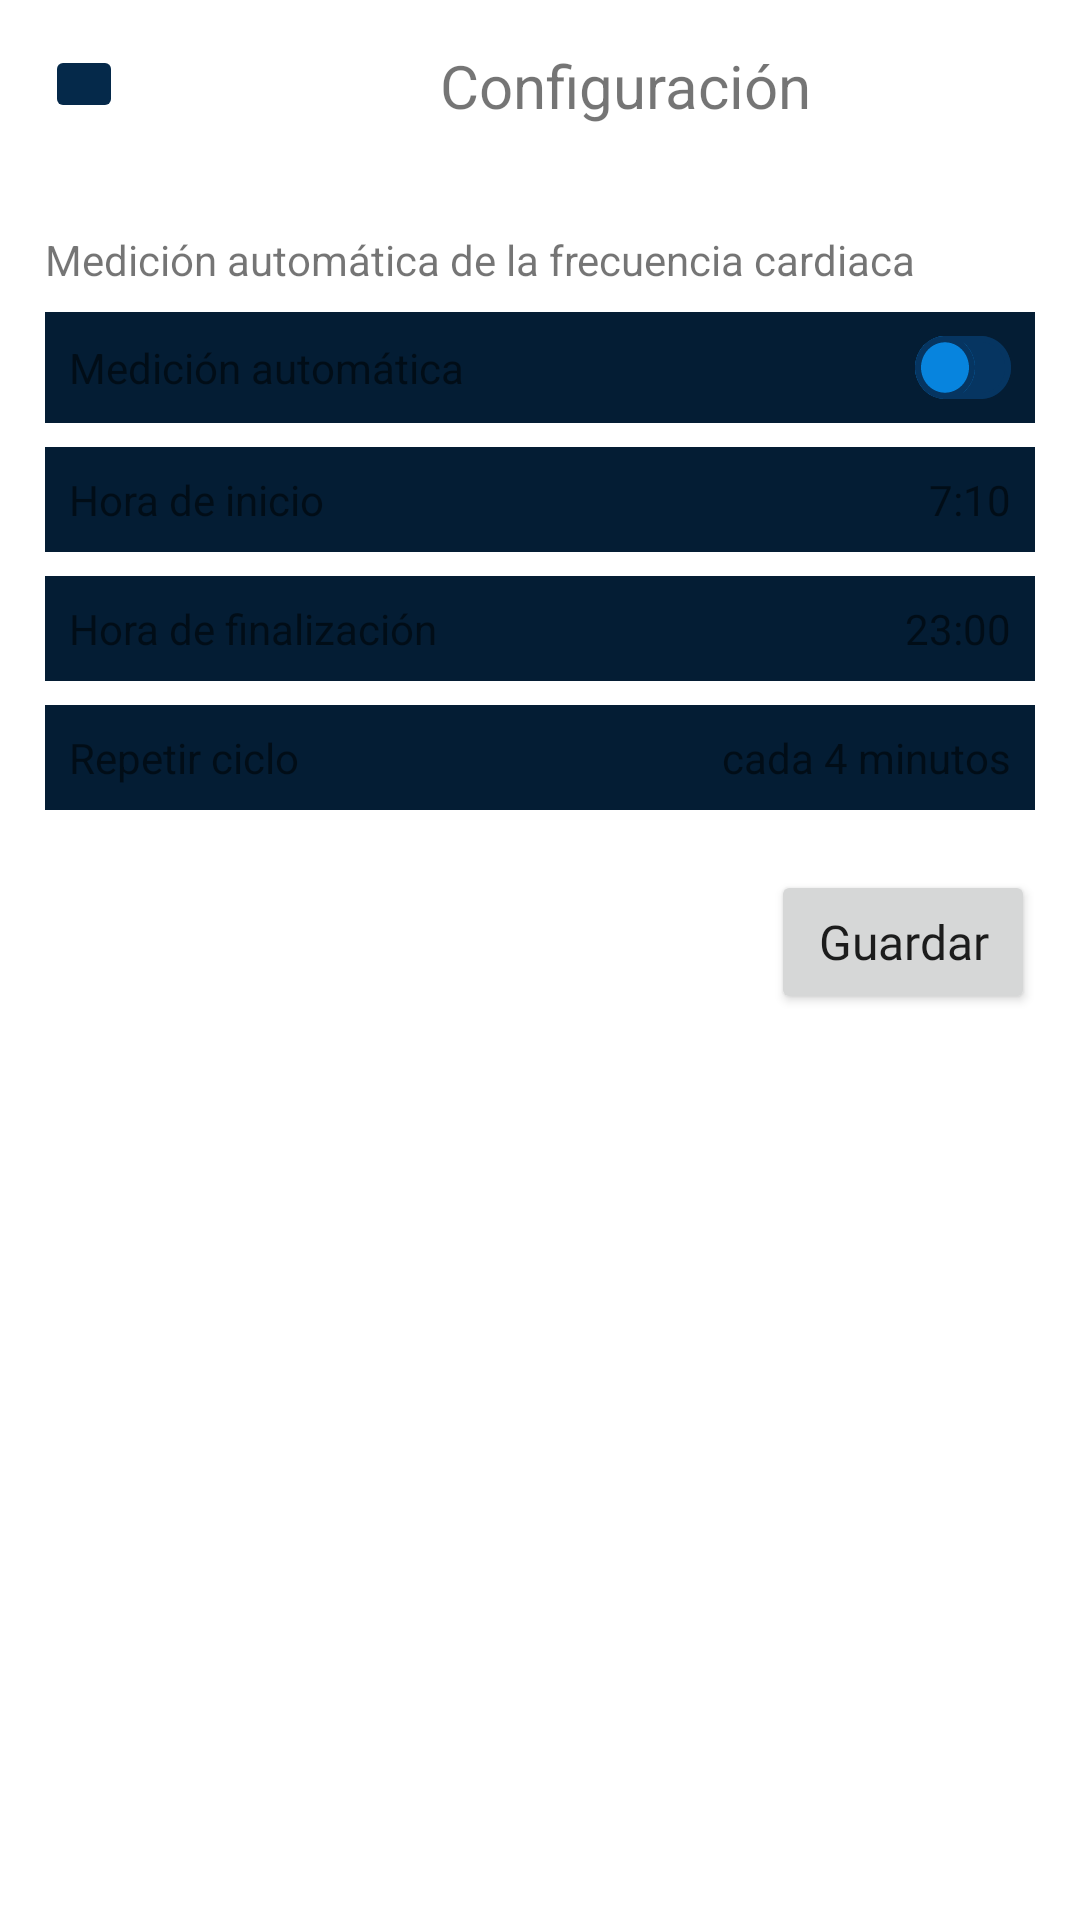

Layout XML and referenced resources for this Android screen:
<!-- AndroidManifest.xml: application theme Theme.HeartMonitor -->
<!-- res/layout/act_medicion_frec.xml -->
<?xml version="1.0" encoding="utf-8"?>
<LinearLayout
    xmlns:android="http://schemas.android.com/apk/res/android"
    xmlns:tools="http://schemas.android.com/tools"
    android:layout_width="match_parent"
    android:layout_height="match_parent"
    android:padding="@dimen/dpPaddingContainer"
    android:orientation="vertical"
    tools:context=".MedicionFrecuenciaActivity2">

    <LinearLayout
        android:layout_width="match_parent"
        android:layout_height="wrap_content"
        android:orientation="horizontal"
        android:layout_marginBottom="@dimen/dpMarginBottom">

        <ImageButton
            android:layout_width="@dimen/dpSizeIcon"
            android:layout_height="@dimen/dpSizeIcon"
            android:backgroundTint="@color/app_background"
            android:src="@drawable/ic_atras"
            android:onClick="btnIrAtras_actMedicionFrec"/>

        <LinearLayout
            android:layout_width="match_parent"
            android:layout_height="wrap_content"
            android:gravity="center">

            <ImageView
                android:layout_width="@dimen/dpSizeIcon"
                android:layout_height="@dimen/dpSizeIcon"
                android:src="@drawable/ic_settings" />

            <TextView
                android:layout_width="wrap_content"
                android:layout_height="26dp"
                android:layout_marginLeft="5dp"
                android:gravity="center"
                android:text="Configuración"
                android:textSize="@dimen/spNivel1" />

        </LinearLayout>

    </LinearLayout>

    <LinearLayout
        android:layout_width="match_parent"
        android:layout_height="wrap_content"
        android:layout_marginTop="@dimen/dpMarginTop"
        android:orientation="vertical">

        <TextView
            android:layout_width="match_parent"
            android:layout_height="wrap_content"
            android:text="Medición automática de la frecuencia cardiaca"/>

        <LinearLayout
            android:layout_width="match_parent"
            android:layout_height="wrap_content"
            android:layout_marginTop="@dimen/dpPaddingItem"
            android:padding="@dimen/dpPaddingItem"
            android:background="@color/app_item"
            android:gravity="center_vertical"
            android:orientation="horizontal">

            <TextView
                android:layout_width="wrap_content"
                android:layout_height="wrap_content"
                android:text="Medición automática"/>

            <LinearLayout
                android:layout_width="match_parent"
                android:layout_height="wrap_content"
                android:gravity="end">
                <ToggleButton
                    android:id="@+id/toggleMedicionAuto"
                    android:layout_width="32dp"
                    android:layout_height="21dp"
                    android:fontFamily="@font/roboto"
                    android:checked="false"
                    android:textOff=""
                    android:textOn=""
                    android:background="@drawable/toggle_selector"/>
            </LinearLayout>

        </LinearLayout>

        <LinearLayout
            android:layout_width="match_parent"
            android:layout_height="wrap_content"
            android:layout_marginTop="@dimen/dpPaddingItem"
            android:padding="@dimen/dpPaddingItem"
            android:background="@color/app_item"
            android:gravity="center_vertical"
            android:orientation="horizontal"
            android:onClick="btnHoraInicio">

            <TextView
                android:layout_width="wrap_content"
                android:layout_height="wrap_content"
                android:text="Hora de inicio"/>

            <LinearLayout
                android:layout_width="match_parent"
                android:layout_height="wrap_content"
                android:gravity="end">
                <TextView
                    android:layout_width="wrap_content"
                    android:layout_height="wrap_content"
                    android:text="7:10"/>
            </LinearLayout>

        </LinearLayout>

        <LinearLayout
            android:layout_width="match_parent"
            android:layout_height="wrap_content"
            android:layout_marginTop="@dimen/dpPaddingItem"
            android:padding="@dimen/dpPaddingItem"
            android:background="@color/app_item"
            android:gravity="center_vertical"
            android:orientation="horizontal"
            android:onClick="btnHoraFinalizacion">

            <TextView
                android:layout_width="wrap_content"
                android:layout_height="wrap_content"
                android:text="Hora de finalización"/>

            <LinearLayout
                android:layout_width="match_parent"
                android:layout_height="wrap_content"
                android:gravity="end">
                <TextView
                    android:layout_width="wrap_content"
                    android:layout_height="wrap_content"
                    android:text="23:00"/>
            </LinearLayout>

        </LinearLayout>

        <LinearLayout
            android:layout_width="match_parent"
            android:layout_height="wrap_content"
            android:layout_marginTop="@dimen/dpPaddingItem"
            android:padding="@dimen/dpPaddingItem"
            android:background="@color/app_item"
            android:gravity="center_vertical"
            android:orientation="horizontal"
            android:onClick="btnRepetirCiclo">

            <TextView
                android:layout_width="wrap_content"
                android:layout_height="wrap_content"
                android:text="Repetir ciclo"/>

            <LinearLayout
                android:layout_width="match_parent"
                android:layout_height="wrap_content"
                android:gravity="end">
                <TextView
                    android:layout_width="wrap_content"
                    android:layout_height="wrap_content"
                    android:text="cada 4 minutos"/>
            </LinearLayout>

        </LinearLayout>

    </LinearLayout>

    <LinearLayout
        android:layout_width="match_parent"
        android:layout_height="wrap_content"
        android:orientation="horizontal"
        android:layout_marginTop="@dimen/dpMarginTop"
        android:gravity="end">
        <Button
            android:layout_width="wrap_content"
            android:layout_height="wrap_content"
            android:fontFamily="@font/roboto_regular"
            android:padding="8dp"
            android:text="Guardar"
            android:textAlignment="center"
            android:textAllCaps="false"
            android:textSize="@dimen/spNivel3"
            android:onClick="btnGuardarMedicionAutom"/>
    </LinearLayout>

</LinearLayout>
<!-- resources referenced by this layout -->
<resources>
  <color name="app_background">#05294A</color>
  <color name="app_item">#041d34</color>
  <dimen name="dpMarginBottom">16dp</dimen>
  <dimen name="dpMarginTop">20dp</dimen>
  <dimen name="dpPaddingContainer">15dp</dimen>
  <dimen name="dpPaddingItem">8dp</dimen>
  <dimen name="dpSizeIcon">26dp</dimen>
  <dimen name="spNivel1">20sp</dimen>
  <dimen name="spNivel3">16sp</dimen>
  <!-- drawable toggle_selector (drawable) -->
  <?xml version="1.0" encoding="utf-8"?>
  <selector xmlns:android="http://schemas.android.com/apk/res/android">
      <item
          android:drawable="@drawable/ic_toggle_on"
          android:state_checked="true"/>
      <item
          android:drawable="@drawable/ic_toggle_off"
          android:state_checked="false"/>
  </selector>
  <style name="Theme.HeartMonitor" parent="Theme.MaterialComponents.DayNight.NoActionBar">
  
          <item name="colorPrimary">@color/app_button</item> 
          <item name="colorPrimaryVariant">@color/app_font</item> 
          <item name="colorOnPrimary">@color/app_font</item> 
          <item name="colorPrimaryDark">@color/app_primary_dark</item>
  
          <item name="colorSurface">@color/app_font</item> 
          <item name="colorOnSurface">@color/black</item> 
  
          <item name="android:colorBackground">@color/app_background</item> 
          <item name="android:colorForeground">@color/app_font</item> 
  
          <item name="colorSecondary">@color/app_button</item> 
          <item name="colorSecondaryVariant">@color/app_font</item> 
          <item name="colorOnSecondary">@color/app_font</item> 
  
          <item name="android:textColor">@color/app_font</item> 
  
          <item name="colorError">@color/app_error</item>
          <item name="colorOnError">@color/app_error_font</item>
      </style>
  <!-- drawable ic_toggle_on (drawable) -->
  <vector xmlns:android="http://schemas.android.com/apk/res/android"
      android:width="32dp"
      android:height="21dp"
      android:viewportWidth="32"
      android:viewportHeight="21">
    <group>
      <clip-path
          android:pathData="M0,0h32v21h-32z"/>
      <path
          android:pathData="M10,0C7.3478,0 4.8043,1.1063 2.9289,3.0754C1.0536,5.0445 0,7.7152 0,10.5C0,13.2848 1.0536,15.9555 2.9289,17.9246C4.8043,19.8938 7.3478,21 10,21H22C24.6522,21 27.1957,19.8938 29.0711,17.9246C30.9464,15.9555 32,13.2848 32,10.5C32,7.7152 30.9464,5.0445 29.0711,3.0754C27.1957,1.1063 24.6522,0 22,0H10ZM22,18.9C19.8783,18.9 17.8434,18.015 16.3431,16.4397C14.8429,14.8644 14,12.7278 14,10.5C14,8.2722 14.8429,6.1356 16.3431,4.5603C17.8434,2.985 19.8783,2.1 22,2.1C24.1217,2.1 26.1566,2.985 27.6569,4.5603C29.1571,6.1356 30,8.2722 30,10.5C30,12.7278 29.1571,14.8644 27.6569,16.4397C26.1566,18.015 24.1217,18.9 22,18.9Z"
          android:fillColor="#0784DE"/>
    </group>
  </vector>
  <color name="app_button">#07559c</color>
  <color name="app_font">#FFFFFFFF</color>
  <color name="app_primary_dark">#041d34</color>
  <color name="black">#FF000000</color>
  <color name="app_error">#F44336</color>
  <color name="app_error_font">#F3CBC9</color>
</resources>
